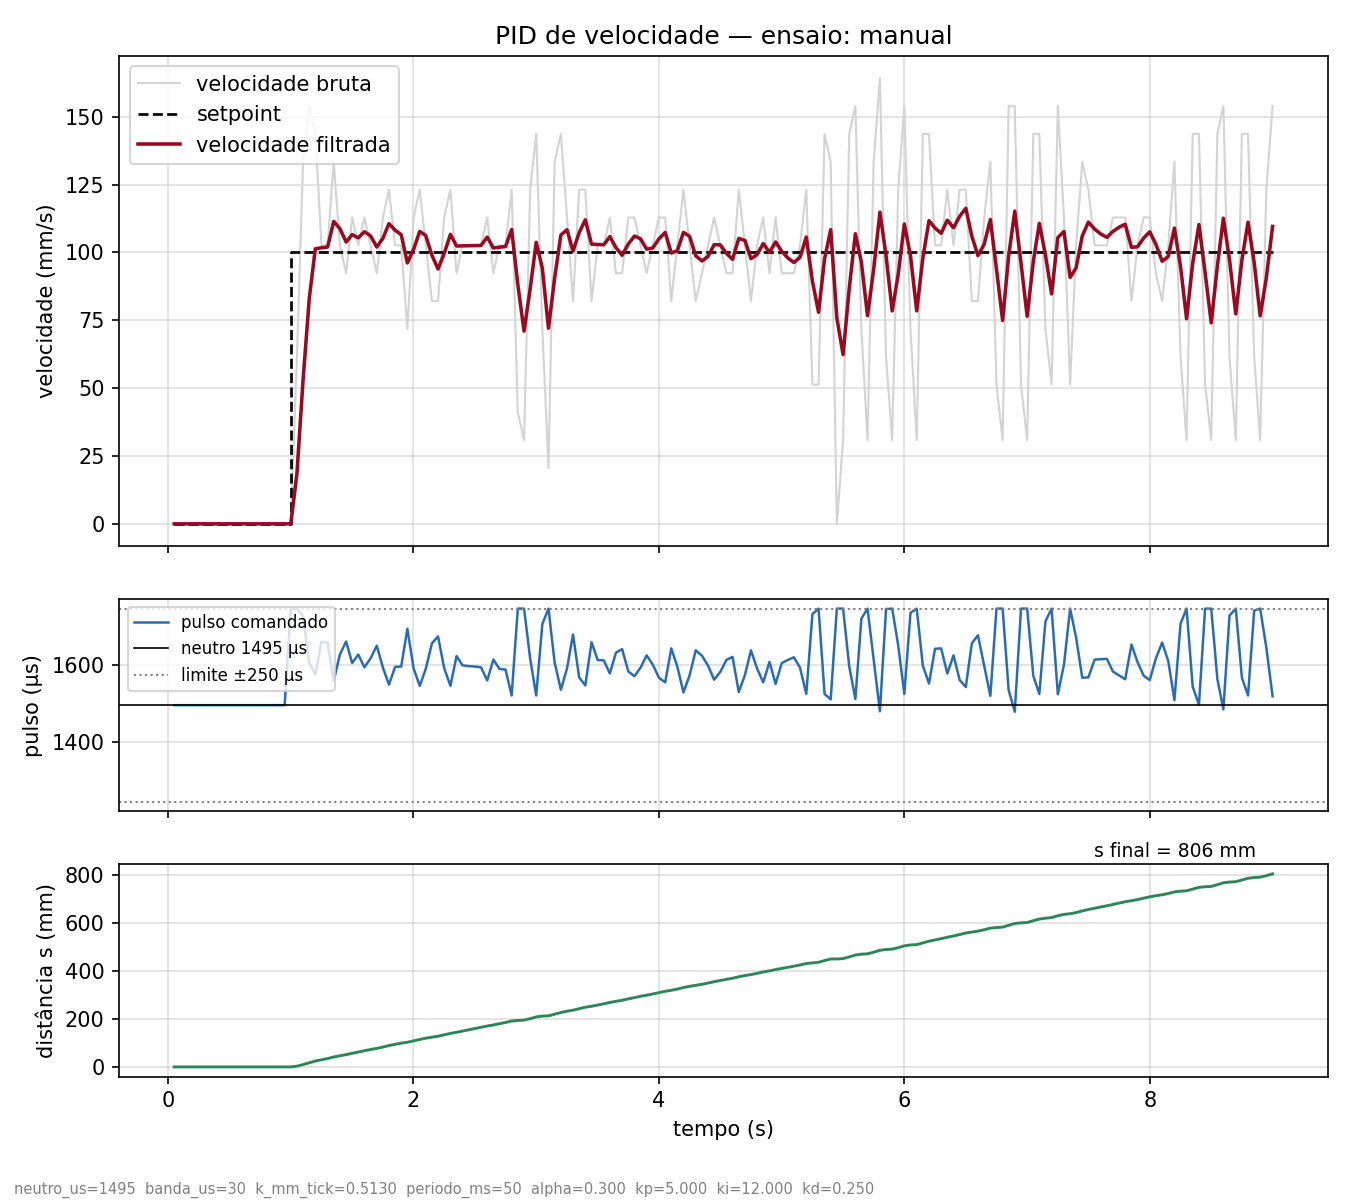

The table this chart was drawn from, first rows:
# neutro_us=1495 banda_us=30 k_mm_tick=0…
t_ms, ticks, s_mm, setpoint, v_bruta, v_filtrada, u_us, pulso_us
50, 0, 0.00, 0.0, 0.00, 0.00, 0.0, 1495
100, 0, 0.00, 0.0, 0.00, 0.00, 0.0, 1495
150, 0, 0.00, 0.0, 0.00, 0.00, 0.0, 1495
200, 0, 0.00, 0.0, 0.00, 0.00, 0.0, 1495
251, 0, 0.00, 0.0, 0.00, 0.00, 0.0, 1495
300, 0, 0.00, 0.0, 0.00, 0.00, 0.0, 1495
350, 0, 0.00, 0.0, 0.00, 0.00, 0.0, 1495
400, 0, 0.00, 0.0, 0.00, 0.00, 0.0, 1495
450, 0, 0.00, 0.0, 0.00, 0.00, 0.0, 1495
500, 0, 0.00, 0.0, 0.00, 0.00, 0.0, 1495
551, 0, 0.00, 0.0, 0.00, 0.00, 0.0, 1495
600, 0, 0.00, 0.0, 0.00, 0.00, 0.0, 1495
650, 0, 0.00, 0.0, 0.00, 0.00, 0.0, 1495
700, 0, 0.00, 0.0, 0.00, 0.00, 0.0, 1495
750, 0, 0.00, 0.0, 0.00, 0.00, 0.0, 1495
800, 0, 0.00, 0.0, 0.00, 0.00, 0.0, 1495
851, 0, 0.00, 0.0, 0.00, 0.00, 0.0, 1495
900, 0, 0.00, 0.0, 0.00, 0.00, 0.0, 1495
950, 0, 0.00, 0.0, 0.00, 0.00, 0.0, 1495
1000, 0, 0.00, 100.0, 0.00, 0.00, 250.0, 1745
1050, 6, 3.08, 100.0, 61.56, 18.47, 250.0, 1745
1100, 19, 9.75, 100.0, 133.4, 52.94, 230.1, 1725
1151, 34, 17.44, 100.0, 153.9, 83.23, 109.6, 1604
1200, 48, 24.62, 100.0, 143.6, 101.3, 79.1, 1574
1250, 58, 29.75, 100.0, 102.6, 101.7, 164.9, 1659
1300, 68, 34.88, 100.0, 102.6, 102, 163.0, 1657
1350, 81, 41.55, 100.0, 133.4, 111.4, 63.2, 1558
1400, 91, 46.68, 100.0, 102.6, 108.8, 131.5, 1626
1451, 100, 51.30, 100.0, 92.33, 103.8, 165.3, 1660
1500, 111, 56.94, 100.0, 112.8, 106.5, 109.7, 1604
1550, 121, 62.07, 100.0, 102.6, 105.4, 131.8, 1626
1600, 132, 67.72, 100.0, 112.8, 107.6, 98.8, 1593
1650, 142, 72.85, 100.0, 102.6, 106.1, 121.5, 1616
1701, 151, 77.46, 100.0, 92.33, 102, 154.1, 1649
1751, 162, 83.11, 100.0, 112.8, 105.2, 97.6, 1592
1800, 174, 89.26, 100.0, 123.1, 110.6, 53.9, 1548
1850, 184, 94.39, 100.0, 102.6, 108.2, 99.8, 1594
1900, 194, 99.52, 100.0, 102.6, 106.5, 100.7, 1595
1950, 201, 103.1, 100.0, 71.82, 96.11, 198.8, 1693
2001, 212, 108.8, 100.0, 112.9, 101.1, 95.8, 1590
2051, 224, 114.9, 100.0, 123.1, 107.7, 50.3, 1545
2100, 234, 120, 100.0, 102.6, 106.2, 95.0, 1589
2150, 242, 124.2, 100.0, 82.08, 98.96, 160.2, 1655
2200, 250, 128.2, 100.0, 82.07, 93.89, 178.4, 1673
2250, 261, 133.9, 100.0, 112.8, 99.58, 96.4, 1591
2301, 273, 140.1, 100.0, 123.1, 106.6, 50.3, 1545
2351, 282, 144.7, 100.0, 92.33, 102.3, 127.1, 1622
2400, 292, 149.8, 100.0, 102.6, 102.4, 103.4, 1598
2450, 302, 154.9, 100.0, 102.6, 102.5, 101.8, 1596
2500, 312, 160.1, 100.0, 102.6, 102.5, 100.2, 1595
2550, 322, 165.2, 100.0, 102.6, 102.5, 98.6, 1593
2601, 333, 170.8, 100.0, 112.9, 105.6, 64.4, 1559
2651, 342, 175.4, 100.0, 92.33, 101.6, 118.8, 1613
2700, 352, 180.6, 100.0, 102.6, 101.9, 94.8, 1589
2750, 362, 185.7, 100.0, 102.6, 102.1, 93.0, 1587
2800, 374, 191.9, 100.0, 123.1, 108.4, 25.9, 1520
2850, 378, 193.9, 100.0, 41.04, 88.21, 250.0, 1745
2901, 381, 195.4, 100.0, 30.78, 70.98, 250.0, 1745
2951, 393, 201.6, 100.0, 123.1, 86.62, 120.8, 1615
... 121 more rows
